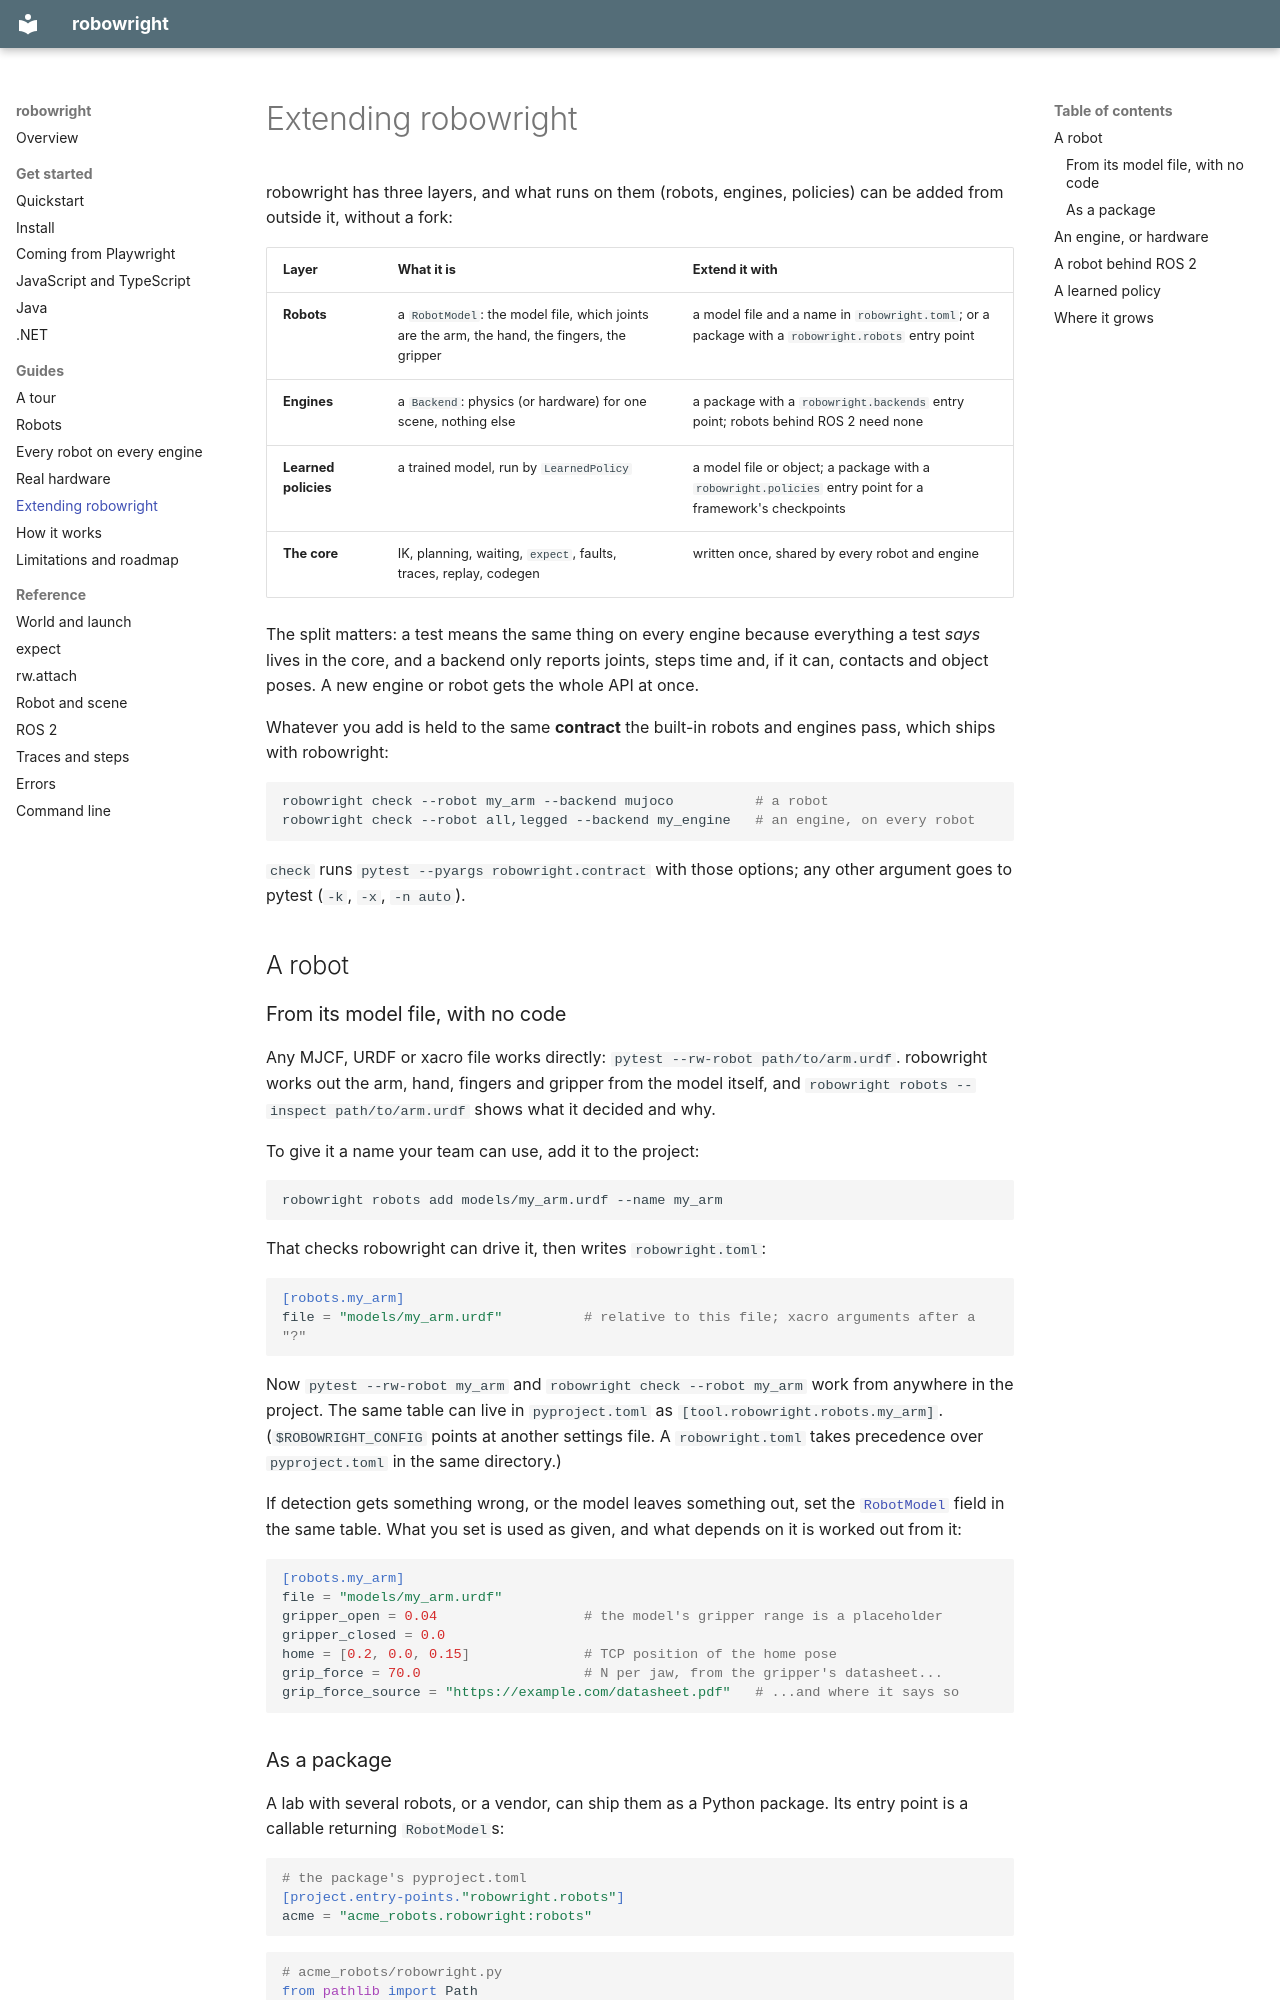

repository: JeremiahM37/robowright · page: extending/index.html · generator: mkdocs

# Extending robowright

robowright has three layers, and what runs on them (robots, engines, policies) can be added
from outside it, without a fork:

| Layer | What it is | Extend it with |
|---|---|---|
| **Robots** | a `RobotModel`: the model file, which joints are the arm, the hand, the fingers, the gripper | a model file and a name in `robowright.toml`; or a package with a `robowright.robots` entry point |
| **Engines** | a `Backend`: physics (or hardware) for one scene, nothing else | a package with a `robowright.backends` entry point; robots behind ROS 2 need none |
| **Learned policies** | a trained model, run by `LearnedPolicy` | a model file or object; a package with a `robowright.policies` entry point for a framework's checkpoints |
| **The core** | IK, planning, waiting, `expect`, faults, traces, replay, codegen | written once, shared by every robot and engine |

The split matters: a test means the same thing on every engine because everything a test
*says* lives in the core, and a backend only reports joints, steps time and, if it can,
contacts and object poses. A new engine or robot gets the whole API at once.

Whatever you add is held to the same **contract** the built-in robots and engines pass,
which ships with robowright:

```bash
robowright check --robot my_arm --backend mujoco          # a robot
robowright check --robot all,legged --backend my_engine   # an engine, on every robot
```

`check` runs `pytest --pyargs robowright.contract` with those options; any other argument
goes to pytest (`-k`, `-x`, `-n auto`).

## A robot

### From its model file, with no code

Any MJCF, URDF or xacro file works directly: `pytest --rw-robot path/to/arm.urdf`.
robowright works out the arm, hand, fingers and gripper from the model itself, and
`robowright robots --inspect path/to/arm.urdf` shows what it decided and why.

To give it a name your team can use, add it to the project:

```bash
robowright robots add models/my_arm.urdf --name my_arm
```

That checks robowright can drive it, then writes `robowright.toml`:

```toml
[robots.my_arm]
file = "models/my_arm.urdf"          # relative to this file; xacro arguments after a "?"
```

Now `pytest --rw-robot my_arm` and `robowright check --robot my_arm` work from anywhere in
the project. The same table can live in `pyproject.toml` as `[tool.robowright.robots.my_arm]`.
(`$ROBOWRIGHT_CONFIG` points at another settings file. A `robowright.toml` takes precedence
over `pyproject.toml` in the same directory.)

If detection gets something wrong, or the model leaves something out, set the
[`RobotModel`](../src/robowright/robots/model.py) field in the same table. What you set is
used as given, and what depends on it is worked out from it:

```toml
[robots.my_arm]
file = "models/my_arm.urdf"
gripper_open = 0.04                  # the model's gripper range is a placeholder
gripper_closed = 0.0
home = [0.2, 0.0, 0.15]              # TCP position of the home pose
grip_force = 70.0                    # N per jaw, from the gripper's datasheet...
grip_force_source = "https://example.com/datasheet.pdf"   # ...and where it says so
```
